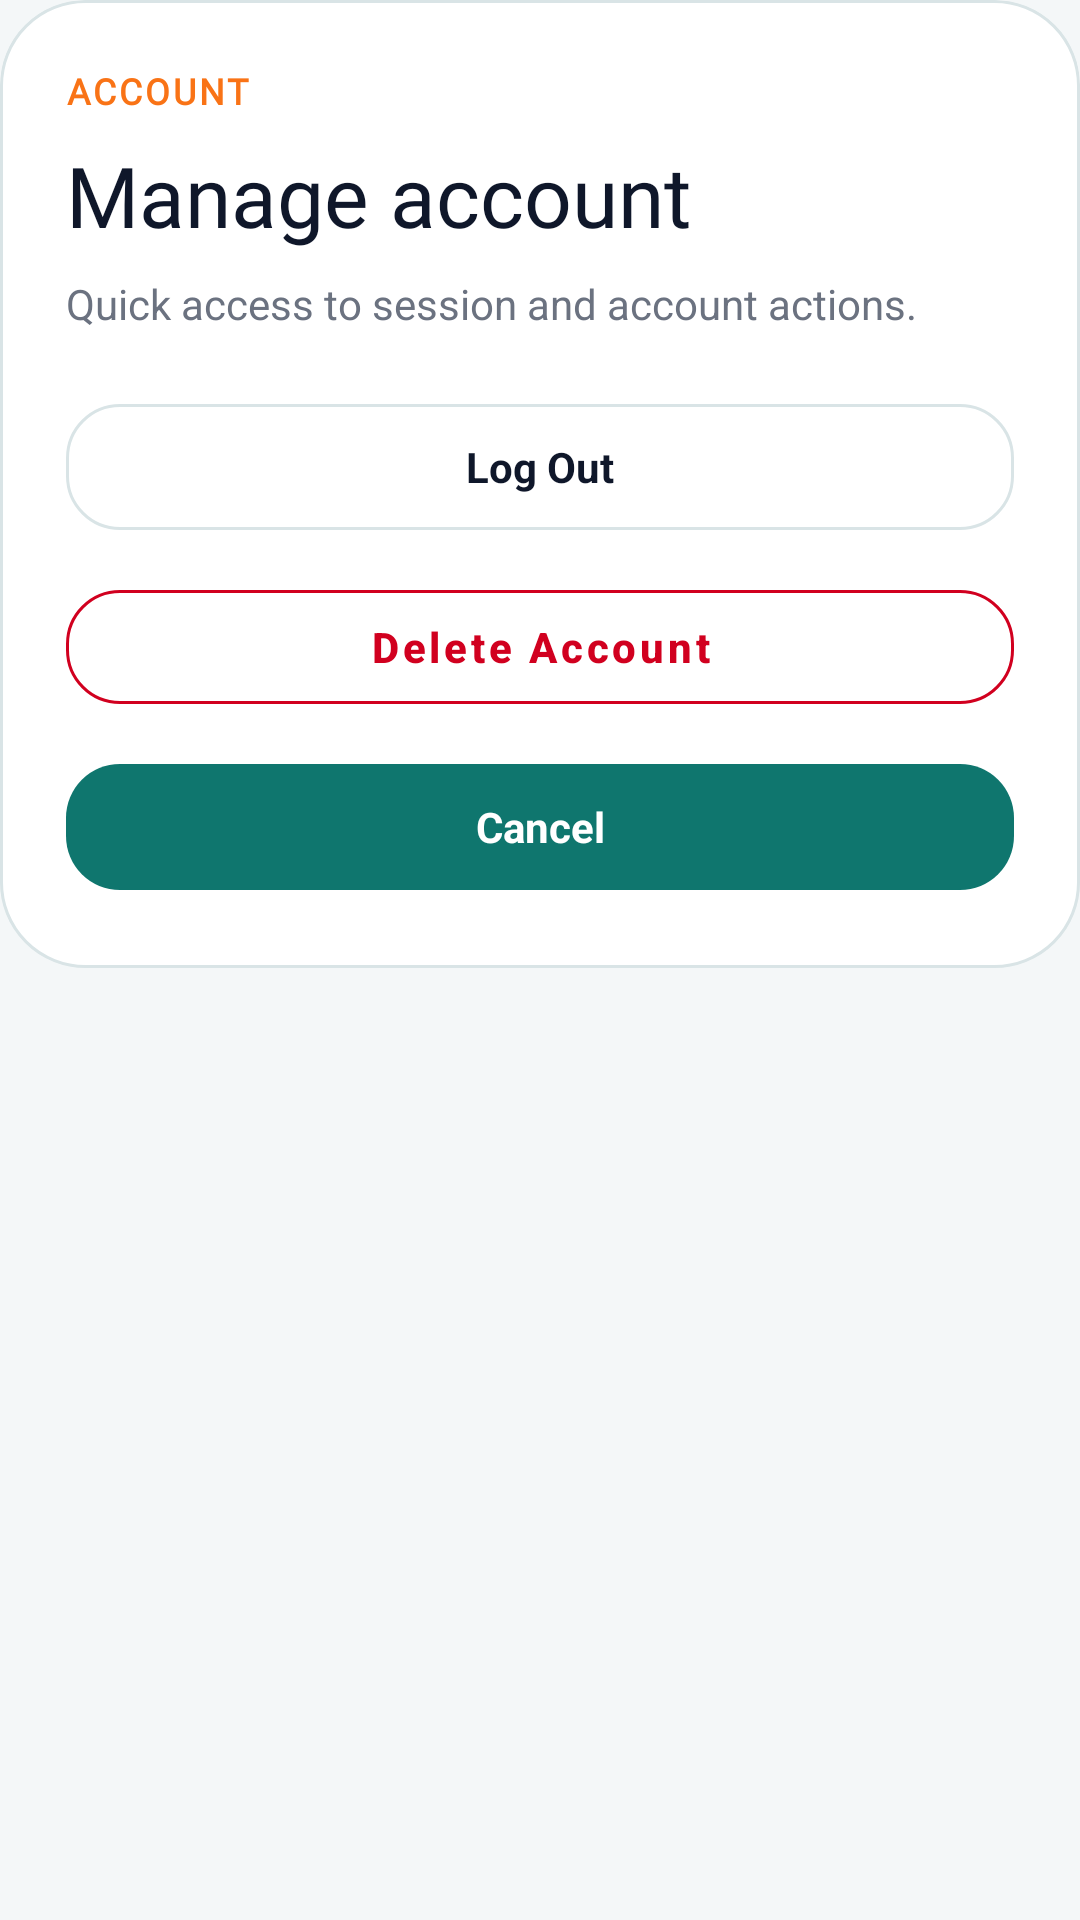

Android layout source for this screen:
<!-- AndroidManifest.xml: application theme Theme.DormChef -->
<!-- res/layout/dialog_profile_actions.xml -->
<?xml version="1.0" encoding="utf-8"?>
<com.google.android.material.card.MaterialCardView xmlns:android="http://schemas.android.com/apk/res/android"
    xmlns:app="http://schemas.android.com/apk/res-auto"
    android:layout_width="match_parent"
    android:layout_height="wrap_content"
    android:layout_margin="12dp"
    app:cardBackgroundColor="@android:color/transparent"
    app:cardCornerRadius="28dp"
    app:cardElevation="0dp"
    app:strokeWidth="0dp">

    <LinearLayout
        android:layout_width="match_parent"
        android:layout_height="wrap_content"
        android:background="@drawable/bg_modal_surface"
        android:orientation="vertical"
        android:padding="22dp">

        <TextView
            android:layout_width="wrap_content"
            android:layout_height="wrap_content"
            android:fontFamily="@font/nunito_variablefont_wght"
            android:letterSpacing="0.08"
            android:text="@string/profile_account_label"
            android:textAllCaps="true"
            android:textColor="@color/accent_pink"
            android:textSize="12sp"
            android:textStyle="bold" />

        <TextView
            android:layout_width="match_parent"
            android:layout_height="wrap_content"
            android:layout_marginTop="8dp"
            android:fontFamily="@font/genty_sans_regular"
            android:text="@string/profile_account_title"
            android:textColor="@color/textDark"
            android:textSize="28sp" />

        <TextView
            android:layout_width="match_parent"
            android:layout_height="wrap_content"
            android:layout_marginTop="8dp"
            android:text="@string/profile_account_message"
            android:textColor="@color/textMuted"
            android:textSize="14sp" />

        <com.google.android.material.button.MaterialButton
            android:id="@+id/btnProfileLogout"
            style="@style/ModernSecondaryButton"
            android:layout_width="match_parent"
            android:layout_height="50dp"
            android:layout_marginTop="20dp"
            android:text="@string/log_out"
            android:textSize="14sp" />

        <com.google.android.material.button.MaterialButton
            android:id="@+id/btnProfileDeleteAccount"
            style="@style/Widget.MaterialComponents.Button.OutlinedButton"
            android:layout_width="match_parent"
            android:layout_height="50dp"
            android:layout_marginTop="10dp"
            android:text="@string/delete_account"
            android:textAllCaps="false"
            android:textColor="@color/red"
            android:textSize="14sp"
            android:textStyle="bold"
            app:backgroundTint="@color/white"
            app:cornerRadius="18dp"
            app:strokeColor="@color/red" />

        <com.google.android.material.button.MaterialButton
            android:id="@+id/btnProfileActionsClose"
            style="@style/ModernPrimaryButton"
            android:layout_width="match_parent"
            android:layout_height="50dp"
            android:layout_marginTop="10dp"
            android:text="@string/profile_edit_dialog_cancel"
            android:textSize="14sp" />

    </LinearLayout>

</com.google.android.material.card.MaterialCardView>
<!-- resources referenced by this layout -->
<resources>
  <color name="accent_pink">#F97316</color>
  <color name="red">#d1001F</color>
  <color name="textDark">#0F172A</color>
  <color name="textMuted">#6B7280</color>
  <color name="white">#FFFFFFFF</color>
  <!-- drawable bg_modal_surface (drawable) -->
  <?xml version="1.0" encoding="utf-8"?>
  <shape xmlns:android="http://schemas.android.com/apk/res/android"
      android:shape="rectangle">
      <solid android:color="@color/card_white" />
      <corners android:radius="28dp" />
      <stroke
          android:width="1dp"
          android:color="@color/borderSoft" />
  </shape>
  <string name="delete_account">Delete Account</string>
  <string name="log_out">Log Out</string>
  <string name="profile_account_label">Account</string>
  <string name="profile_account_message">Quick access to session and account actions.</string>
  <string name="profile_account_title">Manage account</string>
  <string name="profile_edit_dialog_cancel">Cancel</string>
  <style name="ModernPrimaryButton" parent="Widget.Material3.Button">
          <item name="android:layout_height">56dp</item>
          <item name="android:textAllCaps">false</item>
          <item name="android:textColor">@color/white</item>
          <item name="android:textSize">16sp</item>
          <item name="android:textStyle">bold</item>
          <item name="backgroundTint">@color/primary</item>
          <item name="cornerRadius">18dp</item>
      </style>
  <style name="ModernSecondaryButton" parent="Widget.Material3.Button.OutlinedButton">
          <item name="android:layout_height">52dp</item>
          <item name="android:textAllCaps">false</item>
          <item name="android:textColor">@color/textDark</item>
          <item name="android:textSize">15sp</item>
          <item name="android:textStyle">bold</item>
          <item name="backgroundTint">@color/card_white</item>
          <item name="cornerRadius">18dp</item>
          <item name="strokeColor">@color/borderSoft</item>
      </style>
  <style name="Theme.DormChef" parent="Theme.MaterialComponents.DayNight.NoActionBar">
          <item name="colorOnSecondary">@color/white</item>
          <item name="android:windowBackground">@color/background_peach</item>
          <item name="colorSurface">@color/card_white</item>
          <item name="colorOnSurface">@color/text_primary</item>
      </style>
  <color name="card_white">#FFFFFF</color>
  <color name="borderSoft">#D9E4E6</color>
  <color name="primary">#0F766E</color>
  <color name="background_peach">#F4F7F8</color>
  <color name="text_primary">#162033</color>
</resources>
